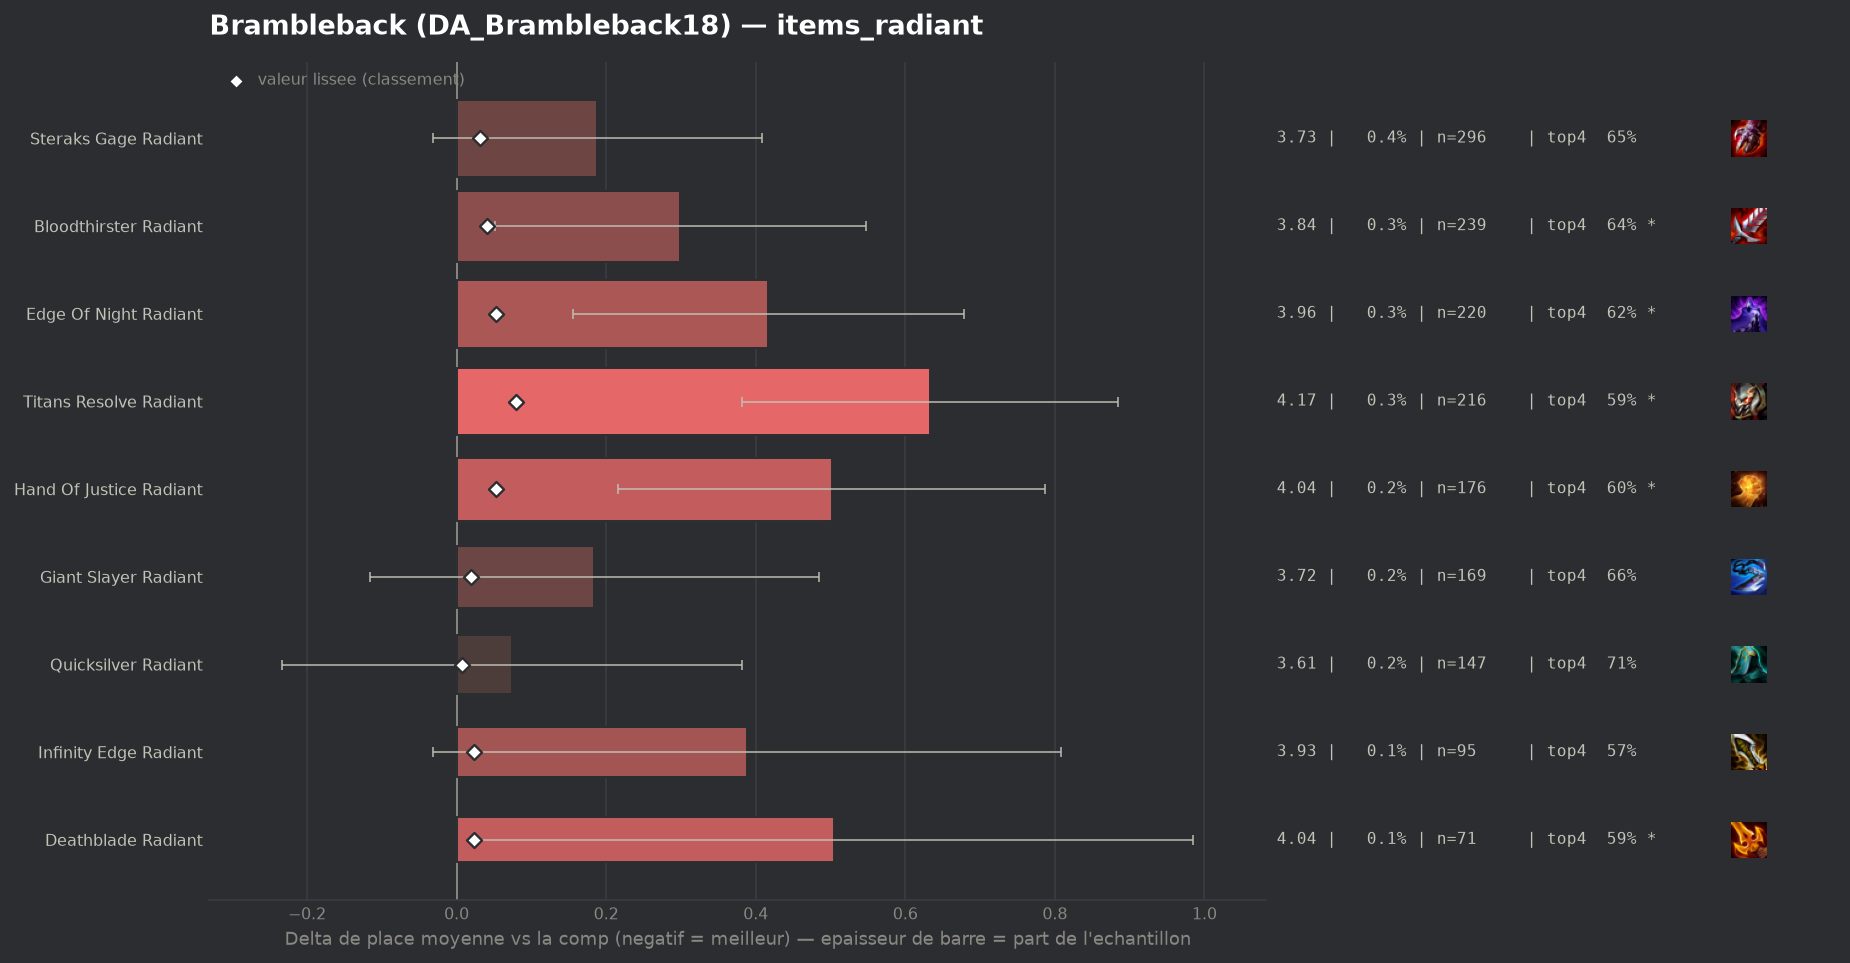

The file beside this chart, header and first rows:
group, label, n, share, avg_place, shrunk_avg, score, d_avg, d_avg_pess, impact, d_top4, win, top2, top4, sd, z, p, significant
populaire, Quicksilver Radiant, 147, 0.001961, 3.612, 3.545, 0.007, 0.074, 0.0, -0.0, 0.0062, 0.1497, 0.3129, 0.7075, 1.9, 0.47, 0.6365, False
populaire, Giant Slayer Radiant, 169, 0.002255, 3.722, 3.557, 0.019, 0.184, 0.0, -0.0, -0.0445, 0.1657, 0.3314, 0.6568, 1.988, 1.2, 0.2299, False
populaire, Deathblade Radiant, 71, 0.0009472, 4.042, 3.561, 0.023, 0.504, 0.024, -0.0, -0.1097, 0.1408, 0.2676, 0.5915, 2.065, 2.06, 0.03979, True
populaire, Infinity Edge Radiant, 95, 0.001267, 3.926, 3.561, 0.023, 0.388, 0.0, -0.0, -0.1329, 0.2, 0.3158, 0.5684, 2.089, 1.81, 0.07021, False
populaire, Steraks Gage Radiant, 296, 0.003949, 3.726, 3.569, 0.031, 0.188, 0.0, -0.0001, -0.0493, 0.1318, 0.3142, 0.652, 1.927, 1.68, 0.0934, False
populaire, Bloodthirster Radiant, 239, 0.003188, 3.837, 3.579, 0.041, 0.299, 0.051, -0.0001, -0.0653, 0.1297, 0.2887, 0.636, 1.954, 2.36, 0.01829, True
populaire, Edge Of Night Radiant, 220, 0.002935, 3.955, 3.591, 0.053, 0.416, 0.155, -0.0002, -0.0831, 0.1409, 0.2636, 0.6182, 1.974, 3.12, 0.00178, True
populaire, Hand Of Justice Radiant, 176, 0.002348, 4.04, 3.591, 0.053, 0.502, 0.216, -0.0001, -0.1047, 0.1023, 0.2614, 0.5966, 1.929, 3.45, 0.00057, True
populaire, Titans Resolve Radiant, 216, 0.002882, 4.171, 3.618, 0.08, 0.633, 0.382, -0.0002, -0.1133, 0.088, 0.1944, 0.588, 1.882, 4.94, 0.0, True
